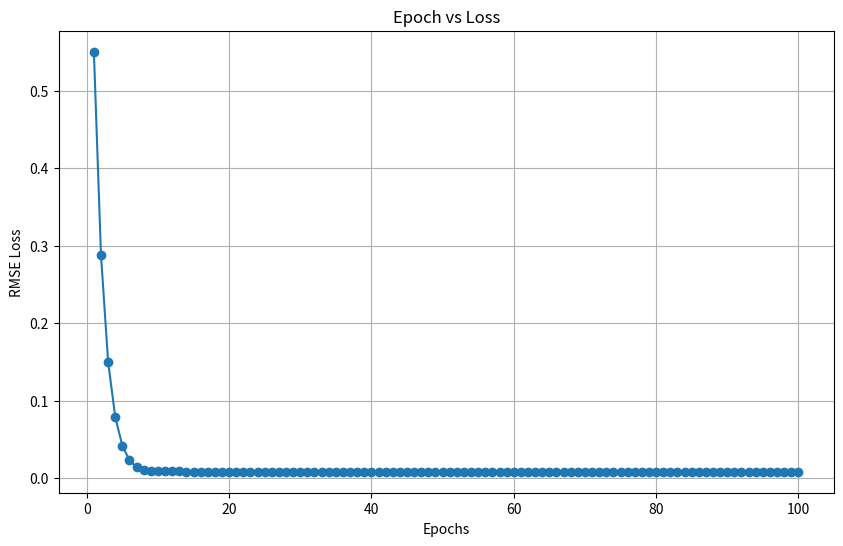
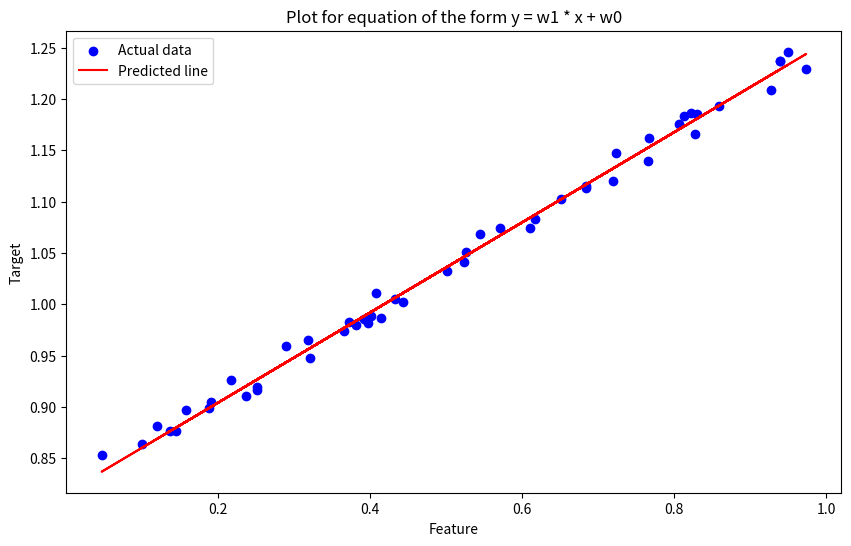

Reproduce these figures in Python, in order.
import numpy as np
import matplotlib.pyplot as plt

np.random.seed(2024)

class LinearRegressionBatchGD:
    def __init__(self, learning_rate=0.01, max_epochs=100, batch_size=10):
        '''
        Initializing the parameters of the model

        Args:
            learning_rate : learning rate for batch gradient descent
            max_epochs : maximum number of epochs that the batch gradient descent algorithm will run for
            batch_size : size of the batches used for batch gradient descent.

        Returns:
            None
        '''
        self.learning_rate = learning_rate
        self.max_epochs = max_epochs
        self.batch_size = batch_size
        self.weights = None

    def fit(self, X, y, plot=True):
        '''
        This function is used to train the model using batch gradient descent.

        Args:
            X : 2D numpy array of training set data points. Dimensions (n x (d+1))
            y : 2D numpy array of target values in the training dataset. Dimensions (n x 1)

        Returns :
            None
        '''
        if self.batch_size is None:
            self.batch_size = X.shape[0]

        # Initialize the weights
        self.weights = np.zeros((X.shape[1], 1))
       

        prev_weights = self.weights.copy()

        self.error_list = []  # stores the loss for every epoch
        for epoch in range(self.max_epochs):
            
            batches = create_batches(X, y, self.batch_size)
            for X_batch, y_batch in batches:
                

                # Compute gradient
                dw = self.compute_gradient(X_batch, y_batch, self.weights)
                

                # Update weights
                self.weights -= self.learning_rate * dw
                

            # Compute and store RMSE loss after each epoch
            loss = self.compute_rmse_loss(X, y, self.weights)
            
            self.error_list.append(loss)

            # Early stopping if the change in weights is below a threshold
            if np.linalg.norm(self.weights - prev_weights) < 1e-5:
                print("Early stopping at epoch:", epoch+1)
                break

            prev_weights = self.weights.copy()

        if plot:
            plot_loss(self.error_list, epoch + 1)

    def predict(self, X):
        '''
        This function is used to predict the target values for the given set of feature values

        Args:
            X: 2D numpy array of data points. Dimensions (n x (d+1))

        Returns:
            2D numpy array of predicted target values. Dimensions (n x 1)
        '''
        return np.dot(X, self.weights)

    def compute_rmse_loss(self, X, y, weights):
        '''
        This function computes the Root Mean Square Error (RMSE)

        Args:
            X : 2D numpy array of data points. Dimensions (n x (d+1))
            y : 2D numpy array of target values. Dimensions (n x 1)
            weights : 2D numpy array of weights of the model. Dimensions ((d+1) x 1)

        Returns:
            loss : float, RMSE loss
        '''
        
        y_hat = np.dot(X, weights)
        loss = np.sqrt(np.mean((y_hat - y) ** 2))
        return loss

    def compute_gradient(self, X, y, weights):
        '''
        This function computes the gradient of mean squared-error loss w.r.t the weights

        Args:
            X : 2D numpy array of data points. Dimensions (n x (d+1))
            y : 2D numpy array of target values. Dimensions (n x 1)
            weights : 2D numpy array of weights of the model. Dimensions ((d+1) x 1)

        Returns:
            dw : 2D numpy array of gradients w.r.t weights. Dimensions ((d+1) x 1)
        '''
      
        y_hat = np.dot(X, weights)
        dw =  -1 *  np.dot(X.T, (y - y_hat )) / X.shape[0]
        return dw

def plot_loss(error_list, total_epochs):
    '''
    This function plots the loss for each epoch.

    Args:
        error_list : list of validation loss for each epoch
        total_epochs : Total number of epochs
    Returns:
        None
    '''
    plt.figure(figsize=(10, 6))
    plt.plot(range(1, total_epochs + 1), error_list, marker='o')
    plt.title('Epoch vs Loss')
    plt.xlabel('Epochs')
    plt.ylabel('RMSE Loss')
    plt.grid(True)
    plt.savefig('plot_loss.png')
    plt.show()

def plot_learned_equation(X, y, y_hat):
    '''
    This function generates the plot to visualize how well the learned linear equation fits the dataset  

    Args:
        X : 2D numpy array of data points. Dimensions (n x 2)
        y : 2D numpy array of target values. Dimensions (n x 1)
        y_hat : 2D numpy array of predicted values. Dimensions (n x 1)

    Returns:
        None
    '''
    plt.figure(figsize=(10, 6))
    plt.scatter(X[:, 1], y, color='blue', label='Actual data')
    plt.plot(X[:, 1], y_hat, color='red', label='Predicted line')
    plt.title('Plot for equation of the form y = w1 * x + w0')
    plt.xlabel('Feature')
    plt.ylabel('Target')
    plt.legend()
    plt.savefig('gradient_descent.png')
    plt.show()

############################################
#####        Helper functions          #####
############################################
def generate_toy_dataset():
    '''
    This function generates a simple toy dataset containing 300 points with 1d feature 
    '''
    X = np.random.rand(300, 2)
    X[:, 0] = 1  # bias term
    weights = np.random.rand(2, 1)
    noise = np.random.rand(300, 1) / 32
    y = np.matmul(X, weights) + noise
    
    X_train = X[:250]
    X_test = X[250:]
    y_train = y[:250]
    y_test = y[250:]
    
    return X_train, y_train, X_test, y_test

def create_batches(X, y, batch_size):
    '''
    This function is used to create the batches of randomly selected data points.

    Args:
        X : 2D numpy array of data points. Dimensions (n x (d+1))
        y : 2D numpy array of target values. Dimensions (n x 1)

    Returns:
        batches : list of tuples with each tuple of size batch size.
    '''
    batches = []
    data = np.hstack((X, y))
    np.random.shuffle(data)
    num_batches = data.shape[0] // batch_size
    for i in range(num_batches + 1):
        if i < num_batches:
            batch = data[i * batch_size:(i + 1) * batch_size, :]
            X_batch = batch[:, :-1]
            Y_batch = batch[:, -1].reshape((-1, 1))
            batches.append((X_batch, Y_batch))
        elif data.shape[0] % batch_size != 0 and i == num_batches:
            batch = data[i * batch_size:data.shape[0]]
            X_batch = batch[:, :-1]
            Y_batch = batch[:, -1].reshape((-1, 1))
            batches.append((X_batch, Y_batch))
    return batches

# Terminal text coloring
RESET = '\033[0m'
GREEN = '\033[32m'
RED = '\033[31m'

if __name__ == '__main__':
    
    print(RED + "##### Gradient descent solution for linear regression #####")
    
    # Hyperparameters
    learning_rate = 0.01
    batch_size = 5
    max_epochs = 100
    
    print(RESET +  "Loading dataset: ", end="")
    try:
        X_train, y_train, X_test, y_test = generate_toy_dataset()
        print(GREEN + "done")
    except Exception as e:
        print(RED + "failed")
        print(e)
        exit()
    
    print(RESET + "Calculating solution: ", end="")
    try:
        linear_reg = LinearRegressionBatchGD(learning_rate=learning_rate, max_epochs=max_epochs, batch_size=batch_size)
        linear_reg.fit(X_train, y_train)
        print(GREEN + "done")
    except Exception as e:
        print(RED + "failed")
        print(e)
        exit()
    
    print(RESET + "Predicting for test split: ", end="")
    try:
        y_hat = linear_reg.predict(X_test)
        print(GREEN + "done")
    except Exception as e:
        print(RED + "failed")
        print(e)
        exit()
    
    print(RESET + "Plotting the solution: ", end="")
    try:
        plot_learned_equation(X_test, y_test, y_hat)
        print(GREEN + "done")
    except Exception as e:
        print(RED + "failed")
        print(e)
        exit()
